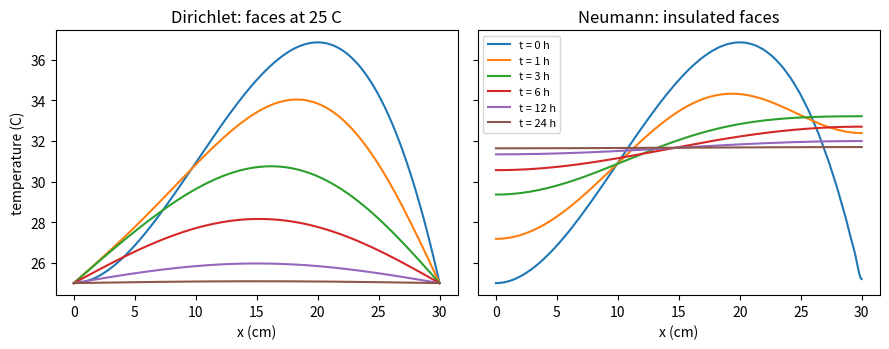

Write the Python code that produced this figure.
# Laterite wall: Dirichlet versus Neumann
# Applied ODE & PDE with Python, Ch. 5 | (c) 2026 Stephen E. Moore | MIT Licence
import numpy as np
import matplotlib.pyplot as plt

L, kappa = 0.30, 5.0e-7             # wall thickness (m), diffusivity (m^2/s)
x = np.linspace(0, L, 601)
s = x/L
u0 = 25 + 80*s**2*(1 - s)          # initial temperature (deg C) after a hot day
nmodes = 80


def series(t, kind):
    """Fourier series solution of u_t = kappa u_xx at time t (seconds)."""
    n = np.arange(1, nmodes + 1)[:, None]
    decay = np.exp(-kappa*(n*np.pi/L)**2*t)
    if kind == "Dirichlet":          # u(0,t) = u(L,t) = 25
        modes = np.sin(n*np.pi*x/L)
        b = 2/L*np.trapz((u0 - 25)*modes, x, axis=1)[:, None]
        return 25 + np.sum(b*decay*modes, axis=0)
    modes = np.cos(n*np.pi*x/L)      # Neumann: u_x(0,t) = u_x(L,t) = 0
    a0 = np.trapz(u0, x)/L
    a = 2/L*np.trapz(u0*modes, x, axis=1)[:, None]
    return a0 + np.sum(a*decay*modes, axis=0)


hours = [0, 1, 3, 6, 12, 24]
fig, axes = plt.subplots(1, 2, figsize=(9, 3.6), sharey=True)
print(" t (h)   mean_D   max_D    mean_N   max_N")
for h in hours:
    uD, uN = series(3600*h, "Dirichlet"), series(3600*h, "Neumann")
    mD, mN = np.trapz(uD, x)/L, np.trapz(uN, x)/L
    print(f"{h:5d}  {mD:7.3f}  {uD.max():7.3f}  {mN:7.3f}  {uN.max():7.3f}")
    axes[0].plot(100*x, uD, label=f"t = {h} h")
    axes[1].plot(100*x, uN, label=f"t = {h} h")
for ax, title in zip(axes, ["Dirichlet: faces at 25 C", "Neumann: insulated faces"]):
    ax.set_title(title); ax.set_xlabel("x (cm)")
axes[0].set_ylabel("temperature (C)"); axes[1].legend(fontsize=8)
plt.tight_layout()
plt.savefig("ch05_laterite_wall.pdf", bbox_inches="tight")
